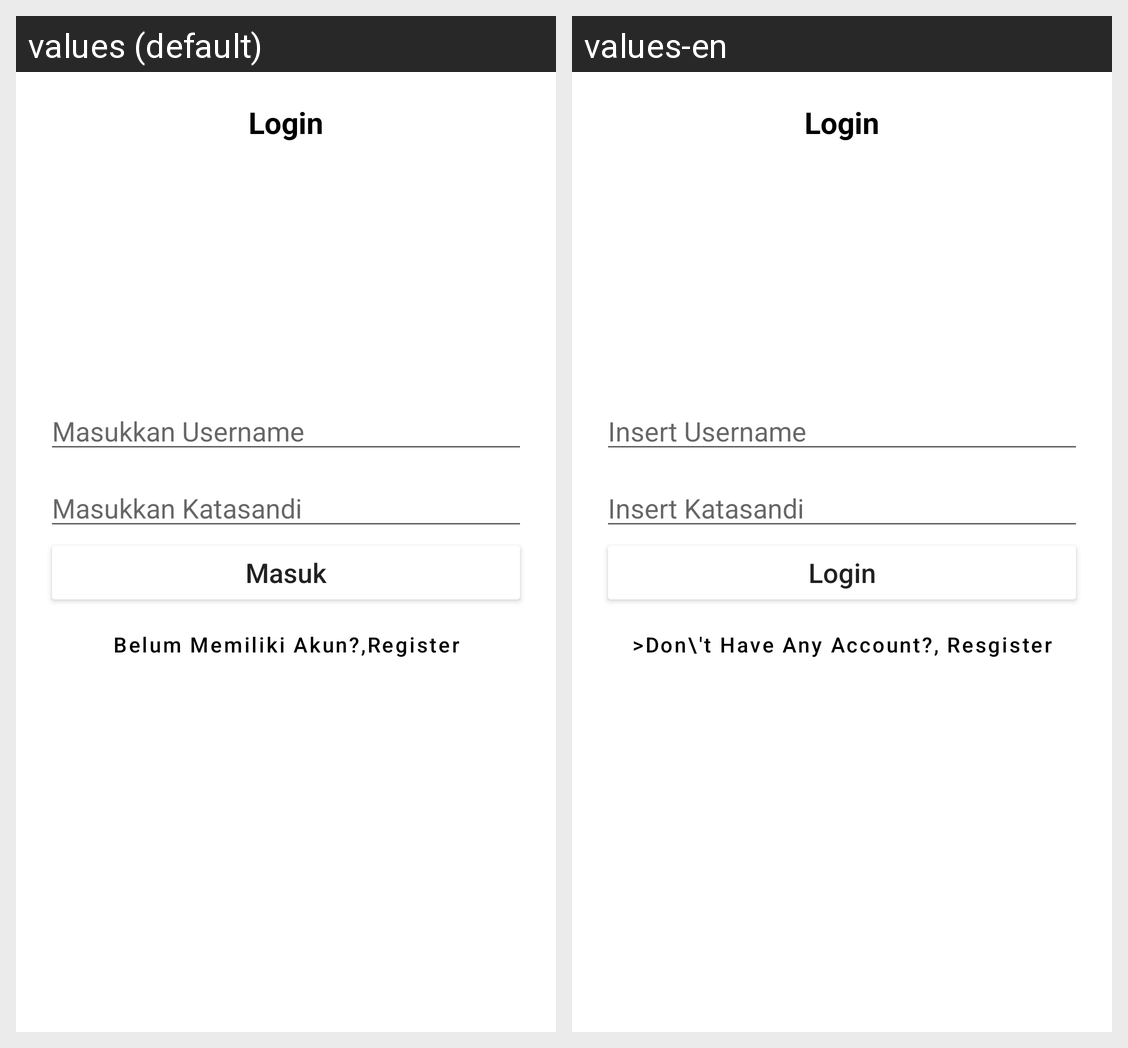

The same Android screen rendered under two of its app's locales, left to right. List the strings drawn on it with the default value and each locale's translation.
Android screen res/layout/activity_main.xml rendered under 2 locales, left to right: values (default), values-en. Device: Nexus 5 (rendered at 1080×1920; each locale shown at half size, 540×960, under a caption strip naming it); theme Theme.LoginDataStore.
Strings drawn on this screen, with the default value and each locale's value (text and hints the layout hard-codes, and strings that could not be matched under every locale, appear in the picture but are not listed):

login
  values: Login
  values-en: Login

masukkan_username
  values: Masukkan Username
  values-en: Insert Username

masukkan_password
  values: Masukkan Katasandi
  values-en: Insert Katasandi

btnlogin
  values: Masuk
  values-en: Login

belum_memiliki_akun_register
  values: Belum Memiliki Akun?,Register
  values-en: >Don\'t Have Any Account?, Resgister
